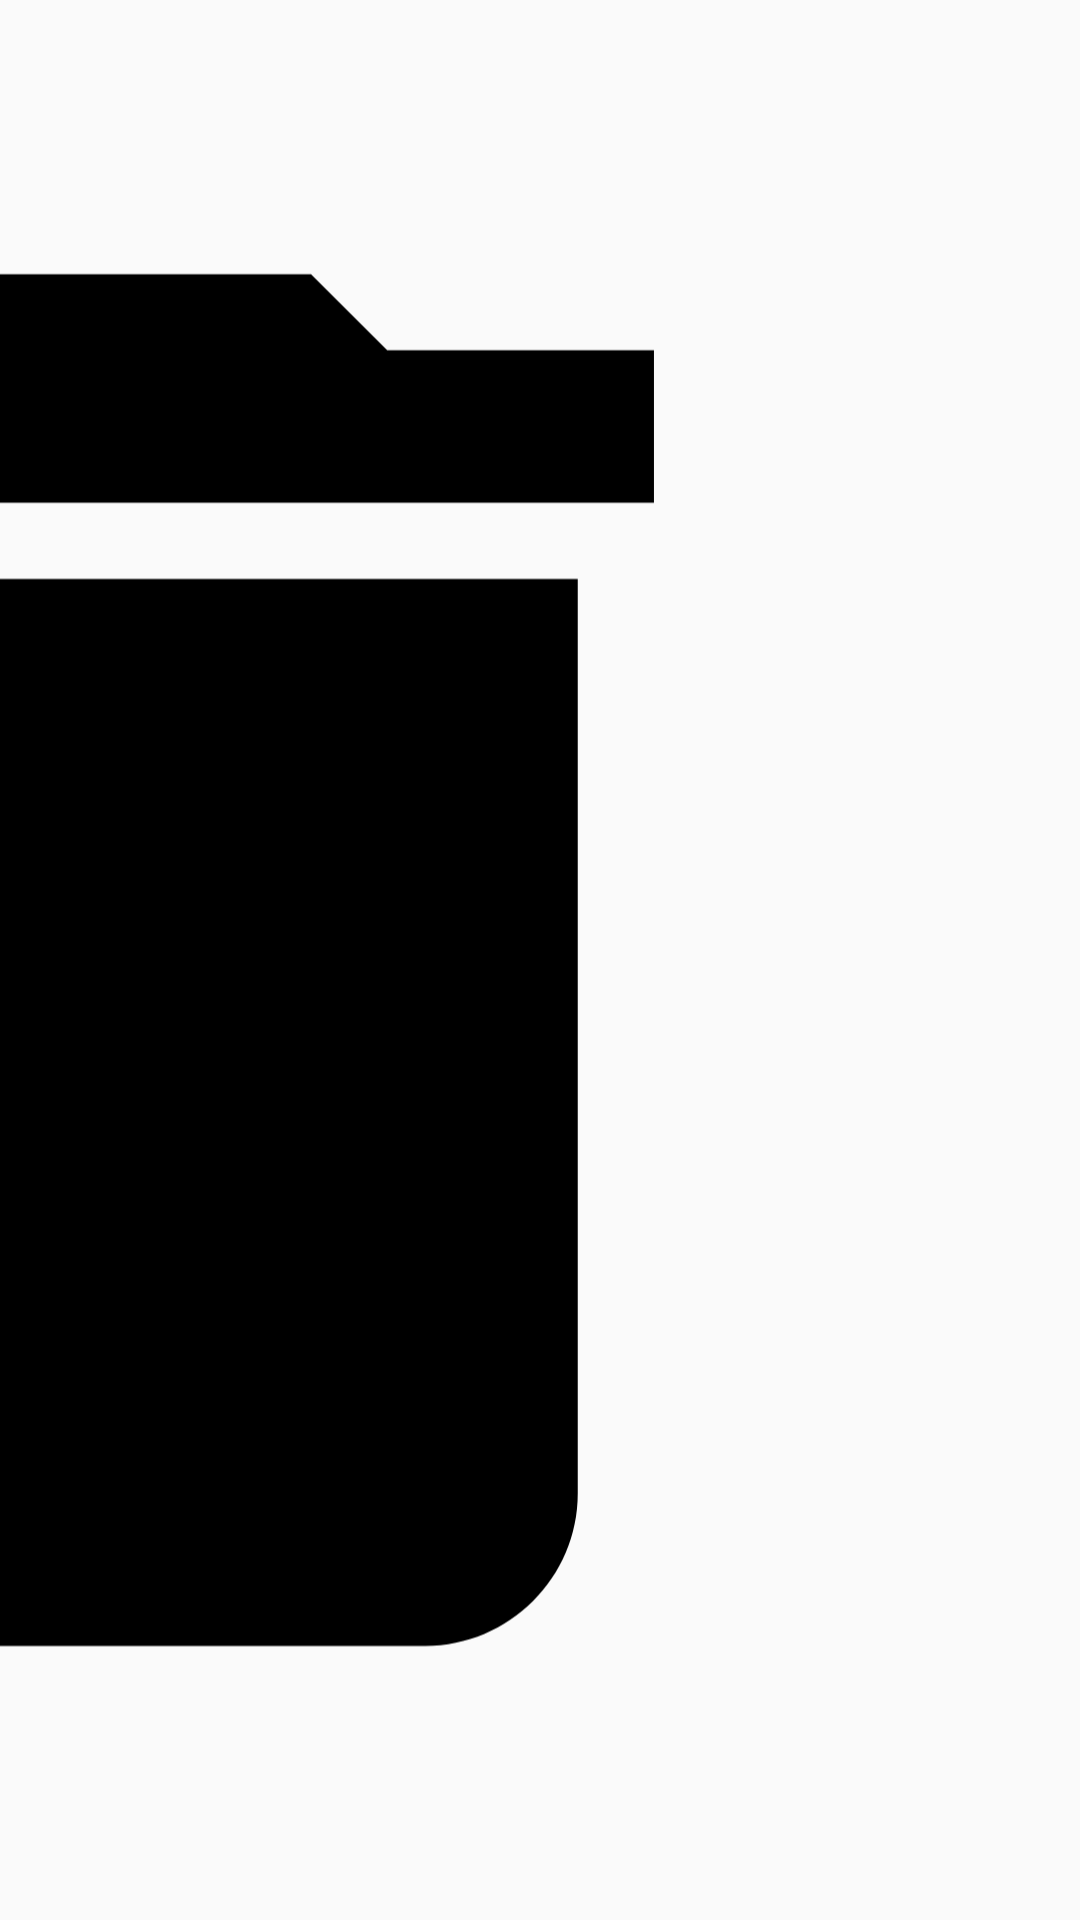

Produce the Android XML layout that renders to this screen, including the resource entries it uses.
<!-- AndroidManifest.xml: application theme Theme.MyDictionary -->
<!-- res/layout/user_item.xml -->
<?xml version="1.0" encoding="utf-8"?>
<androidx.constraintlayout.widget.ConstraintLayout xmlns:android="http://schemas.android.com/apk/res/android"
    xmlns:app="http://schemas.android.com/apk/res-auto"
    xmlns:tools="http://schemas.android.com/tools"
    android:layout_width="match_parent"
    android:layout_height="50dp">

    <TextView
        android:id="@+id/dictionary_en_uz"
        android:layout_width="0dp"
        android:layout_height="wrap_content"
        android:layout_marginStart="10dp"
        android:layout_marginVertical="15dp"
        android:gravity="center"
        android:textColor="@color/black"
        android:textSize="15sp"
        app:layout_constraintBottom_toBottomOf="parent"
        app:layout_constraintEnd_toStartOf="@id/deleteBtn"
        app:layout_constraintStart_toStartOf="parent"
        app:layout_constraintTop_toTopOf="parent"
        tools:text="board - doska" />

    <ImageView
        android:id="@+id/deleteBtn"
        android:layout_width="0dp"
        android:padding="15dp"
        app:layout_constraintDimensionRatio="1:1"
        android:layout_height="match_parent"
        android:src="@drawable/ic_baseline_delete_24"
        app:layout_constraintBottom_toBottomOf="parent"
        app:layout_constraintEnd_toEndOf="parent"
        app:layout_constraintTop_toTopOf="parent" />

</androidx.constraintlayout.widget.ConstraintLayout>
<!-- resources referenced by this layout -->
<resources>
  <color name="black">#FF000000</color>
  <!-- drawable ic_baseline_delete_24 (drawable) -->
  <vector xmlns:android="http://schemas.android.com/apk/res/android"
      android:width="20dp"
      android:height="20dp"
      android:tint="@color/black"
      android:viewportWidth="24"
      android:viewportHeight="24">
      <path
          android:fillColor="@android:color/white"
          android:pathData="M6,19c0,1.1 0.9,2 2,2h8c1.1,0 2,-0.9 2,-2V7H6v12zM19,4h-3.5l-1,-1h-5l-1,1H5v2h14V4z" />
  </vector>
  <style name="Theme.MyDictionary" parent="Theme.AppCompat.DayNight.NoActionBar">
          
          <item name="colorPrimary">@color/black</item>
          <item name="colorPrimaryVariant">#000</item>
          <item name="colorOnPrimary">@color/white</item>
          
          <item name="colorSecondary">@color/teal_200</item>
          <item name="colorSecondaryVariant">@color/teal_700</item>
          <item name="colorOnSecondary">@color/black</item>
          
          <item name="android:statusBarColor">?attr/colorPrimaryVariant</item>
          
      </style>
  <color name="white">#FFFFFFFF</color>
  <color name="teal_200">#FF03DAC5</color>
  <color name="teal_700">#FF018786</color>
</resources>
